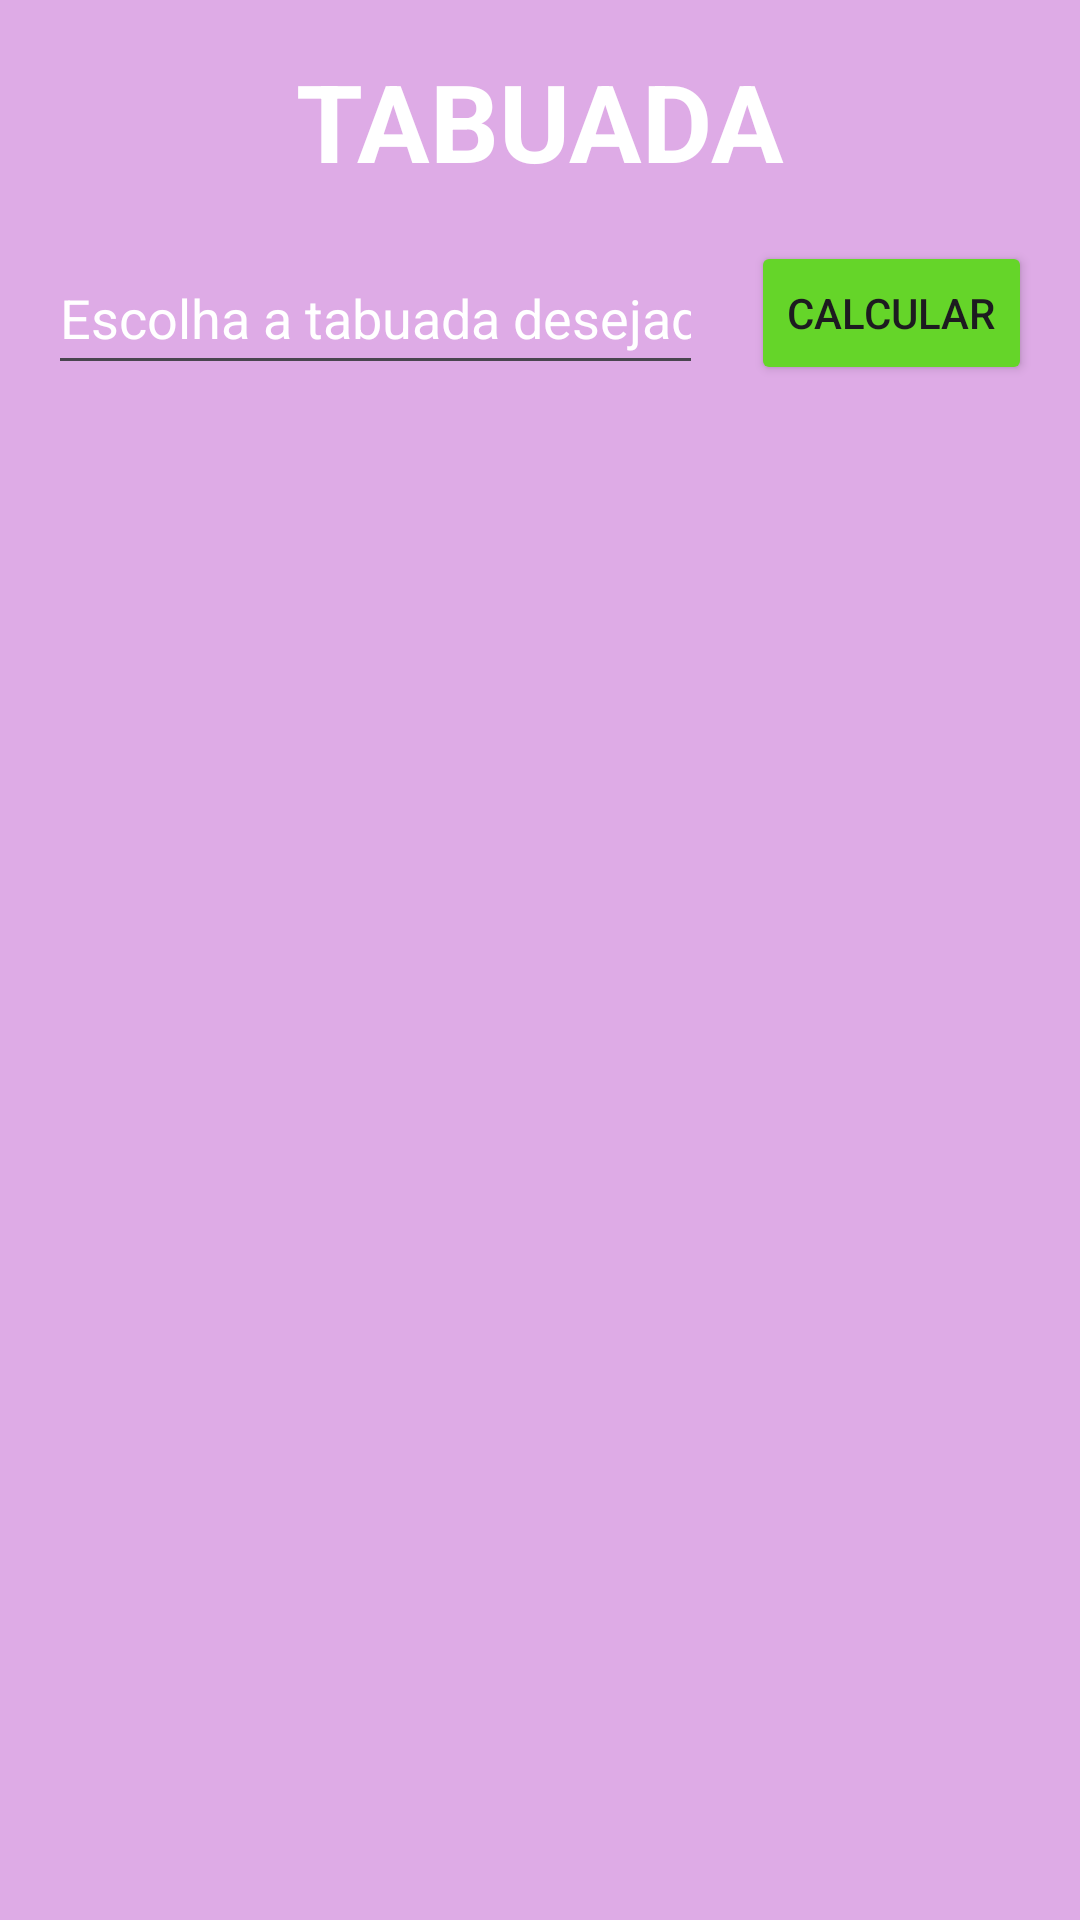

The Android layout XML behind this screen, and the referenced resources:
<!-- AndroidManifest.xml: application theme Theme.TabuadaTreino -->
<!-- res/layout/activity_tabuada.xml -->
<?xml version="1.0" encoding="utf-8"?>
<androidx.constraintlayout.widget.ConstraintLayout xmlns:android="http://schemas.android.com/apk/res/android"
    xmlns:app="http://schemas.android.com/apk/res-auto"
    xmlns:tools="http://schemas.android.com/tools"
    android:layout_width="match_parent"
    android:layout_height="match_parent"
    android:background="#DEABE6"
    android:orientation="vertical"
    tools:context=".view.TabuadaActivity">

    <TextView
        android:id="@+id/textTitulo"
        android:layout_width="wrap_content"
        android:layout_height="wrap_content"
        android:layout_margin="16dp"
        android:text="@string/txtTitle"
        android:textColor="@color/white"
        android:textSize="36sp"
        android:textStyle="bold"
        app:layout_constraintEnd_toEndOf="parent"
        app:layout_constraintStart_toStartOf="parent"
        app:layout_constraintTop_toTopOf="parent" />

    <EditText
        android:id="@+id/editEscolhaTabuada"
        android:layout_width="0dp"
        android:layout_height="48dp"
        android:layout_margin="16dp"
        android:layout_marginEnd="8dp"
        android:ems="10"
        android:hint="@string/editEscolhaTabuada"
        android:inputType="number"
        android:textAlignment="center"
        android:textColorHint="@color/white"
        app:layout_constraintEnd_toStartOf="@+id/btnCalcular"
        app:layout_constraintStart_toStartOf="parent"
        app:layout_constraintTop_toBottomOf="@+id/textTitulo" />

    <androidx.recyclerview.widget.RecyclerView
        android:id="@+id/rvTabuada"
        android:layout_width="0dp"
        android:layout_height="0dp"
        android:layout_margin="16dp"
        app:layout_constraintBottom_toBottomOf="parent"
        app:layout_constraintEnd_toEndOf="parent"
        app:layout_constraintStart_toStartOf="parent"
        app:layout_constraintTop_toBottomOf="@+id/editEscolhaTabuada" />

    <Button
        android:id="@+id/btnCalcular"
        android:layout_width="wrap_content"
        android:layout_height="wrap_content"
        android:layout_marginEnd="16dp"
        android:backgroundTint="#65D529"
        android:text="@string/btnCalcular"
        app:layout_constraintBottom_toTopOf="@+id/rvTabuada"
        app:layout_constraintEnd_toEndOf="parent"
        app:layout_constraintHorizontal_bias="0.794"
        app:layout_constraintStart_toEndOf="@+id/editEscolhaTabuada"
        app:layout_constraintTop_toBottomOf="@+id/textTitulo" />
</androidx.constraintlayout.widget.ConstraintLayout>
<!-- resources referenced by this layout -->
<resources>
  <color name="white">#FFFFFFFF</color>
  <string name="btnCalcular">CALCULAR</string>
  <string name="editEscolhaTabuada">Escolha a tabuada desejada</string>
  <string name="txtTitle">TABUADA</string>
  <style name="Theme.TabuadaTreino" parent="Base.Theme.TabuadaTreino" />
  <style name="Base.Theme.TabuadaTreino" parent="Theme.Material3.DayNight.NoActionBar">
          
          
      </style>
</resources>
